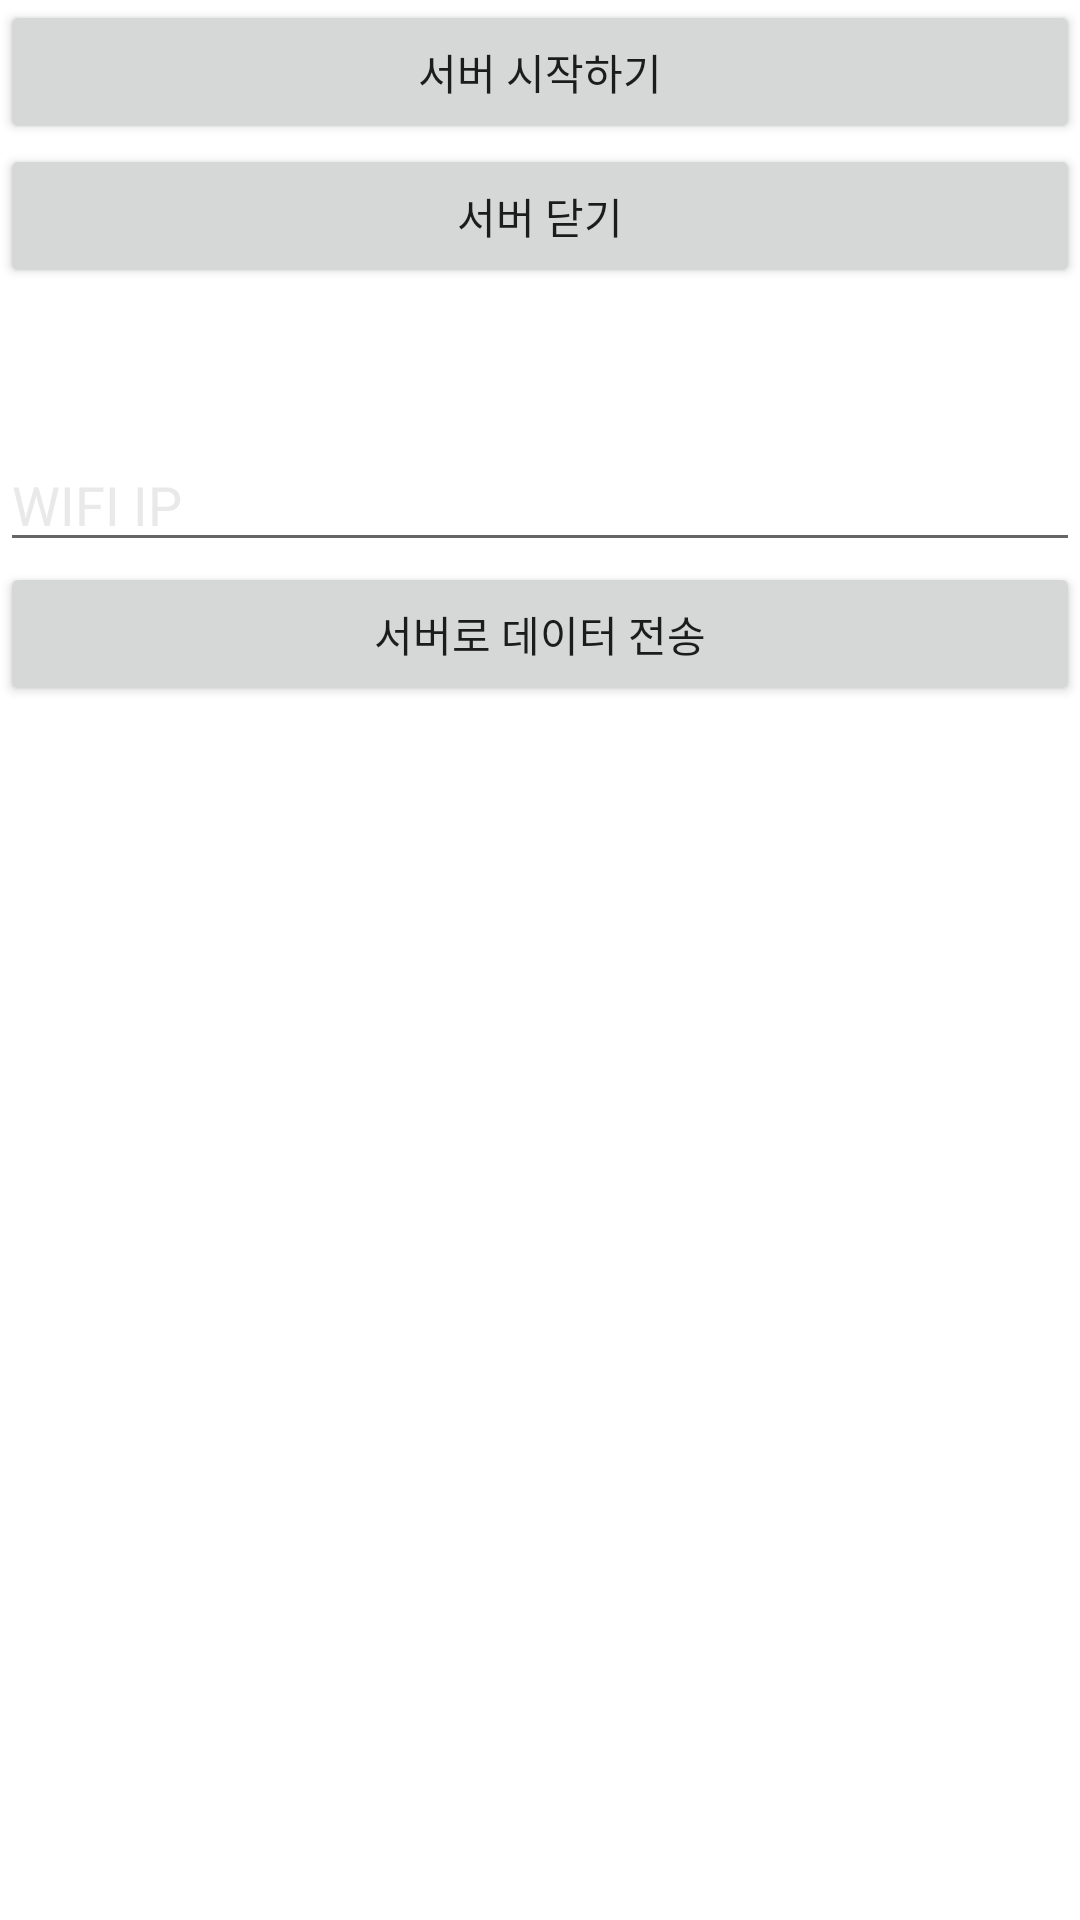

The Android layout XML behind this screen, and the referenced resources:
<!-- AndroidManifest.xml: application theme AppTheme -->
<!-- res/layout/fragment_main_menu_socket.xml -->
<?xml version="1.0" encoding="utf-8"?>
<LinearLayout xmlns:android="http://schemas.android.com/apk/res/android"
    android:layout_width="match_parent"
    android:layout_height="match_parent"
    android:orientation="vertical">

    <Button
        android:id="@+id/serverStartBtn"
        android:layout_width="match_parent"
        android:layout_height="wrap_content"
        android:text="서버 시작하기" />

    <Button
        android:id="@+id/serverEndBtn"
        android:layout_width="match_parent"
        android:layout_height="wrap_content"
        android:text="서버 닫기" />

    <EditText
        android:id="@+id/socket_data_editText"
        android:layout_width="match_parent"
        android:layout_height="wrap_content"
        android:layout_marginTop="50dp"
        android:hint="WIFI IP"
        android:textColorHint="#e9e9e9" />

    <Button
        android:id="@+id/socket_data_Btn"
        android:layout_width="match_parent"
        android:layout_height="wrap_content"
        android:text="서버로 데이터 전송" />

</LinearLayout>
<!-- resources referenced by this layout -->
<resources>
  <style name="AppTheme" parent="Theme.AppCompat.Light.NoActionBar">
          
          <item name="colorPrimary">@color/purple_500</item>
          <item name="colorPrimaryVariant">@color/purple_700</item>
          <item name="colorOnPrimary">@color/white</item>
          
          <item name="colorSecondary">@color/teal_200</item>
          <item name="colorSecondaryVariant">@color/teal_700</item>
          <item name="colorOnSecondary">@color/black</item>
          
          <item name="android:windowBackground">@color/white</item>
          
  
  
      </style>
  <color name="purple_500">#FF6200EE</color>
  <color name="purple_700">#FF3700B3</color>
  <color name="white">#FFFFFFFF</color>
  <color name="teal_200">#FF03DAC5</color>
  <color name="teal_700">#FF018786</color>
  <color name="black">#FF000000</color>
</resources>
